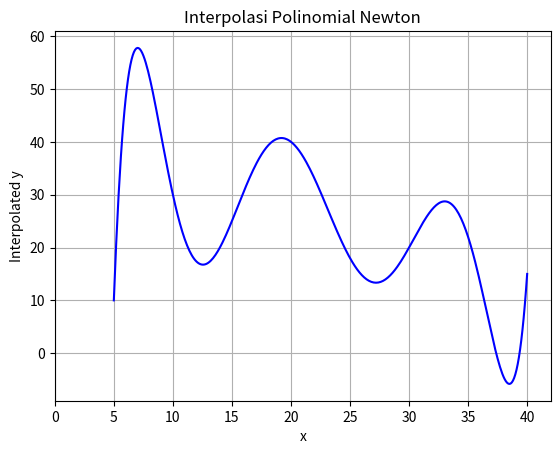

This figure's Python source:
# [redacted]
# [redacted]
# Kelas   : Metode Numerik - B

# Kode Sumber
import numpy as np
import matplotlib.pyplot as plt

def newton_interpolation(points, x):
    """
    Menghitung nilai interpolasi Newton pada titik x.
    
    Parameters:
    points (list of tuple): Daftar titik (x, y).
    x (float): Nilai x yang ingin diinterpolasi.
    
    Returns:
    float: Nilai interpolasi pada titik x.
    """
    n = len(points)
    # Membuat tabel selisih terbagi
    divided_diff = np.zeros((n, n))
    # Memasukkan nilai y ke kolom pertama dari tabel selisih terbagi
    for i in range(n):
        divided_diff[i][0] = points[i][1]

    # Menghitung selisih terbagi
    for j in range(1, n):
        for i in range(n - j):
            divided_diff[i][j] = (divided_diff[i+1][j-1] - divided_diff[i][j-1]) / (points[i+j][0] - points[i][0])
    
    # Menghitung nilai interpolasi pada x
    result = divided_diff[0][0]
    product = 1.0
    for i in range(1, n):
        product *= (x - points[i-1][0])
        result += divided_diff[0][i] * product
    
    return result

# Kode Testing, contoh penyelesaian problem
points = [(5, 10), (10, 30), (15, 25), (20, 40), (25, 18), (30, 20), (35, 22), (40, 15)]
x = 33
interpolated_value = newton_interpolation(points, x)
print(f"P({x}) = {interpolated_value:.5f}")
print(f"Jadi nilai interpolasi pada x = {x} yaitu {interpolated_value:.5f}")

# Plot Grafik hasil interpolasi dengan 5 <= x <= 40
x_values = np.arange(5, 40.1, 0.1)
y_values = [newton_interpolation(points, x) for x in x_values]

plt.plot(x_values, y_values, "b")
plt.grid()
plt.xlim(0, 42)
plt.xlabel('x')
plt.ylabel('Interpolated y')
plt.title('Interpolasi Polinomial Newton')

plt.show()